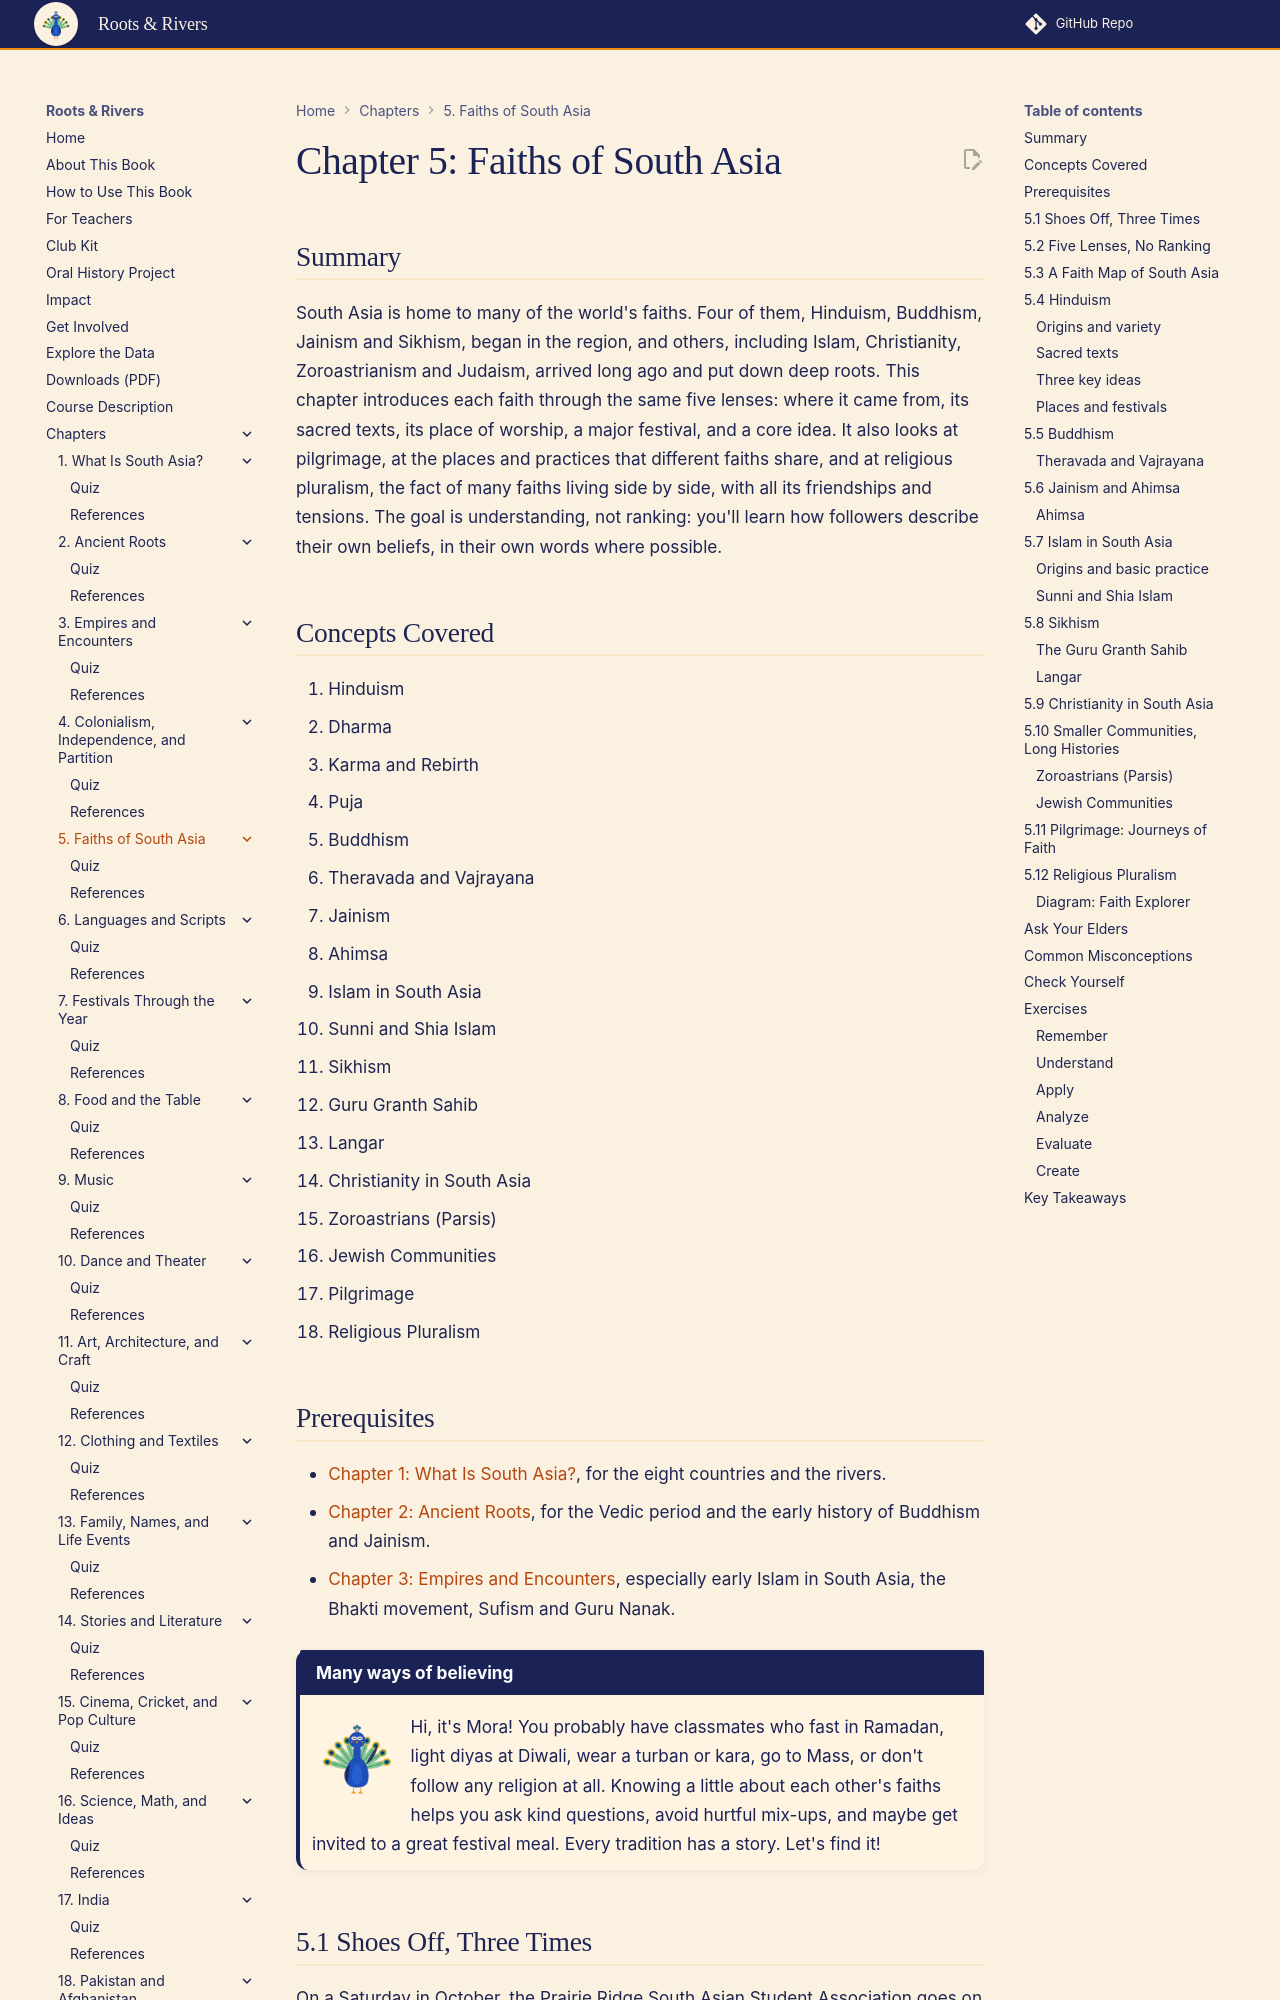

repository: aaryavvatts-lab/south-asian-culture-textbook · page: chapters/05-faiths-of-south-asia/index.html · generator: mkdocs

---
title: "Chapter 5: Faiths of South Asia"
description: "Meet the faiths of South Asia, from Hinduism, Islam and Buddhism to Sikhism, Jainism, Christianity, Parsis and Jewish communities, and compare them fairly."
image: /sims/ch05-faith-explorer/ch05-faith-explorer.png
date: 2026-10-22
version: 1.0
---

# Chapter 5: Faiths of South Asia

## Summary

South Asia is home to many of the world's faiths. Four of them, Hinduism, Buddhism, Jainism and Sikhism, began in the region, and others, including Islam, Christianity, Zoroastrianism and Judaism, arrived long ago and put down deep roots. This chapter introduces each faith through the same five lenses: where it came from, its sacred texts, its place of worship, a major festival, and a core idea. It also looks at pilgrimage, at the places and practices that different faiths share, and at religious pluralism, the fact of many faiths living side by side, with all its friendships and tensions. The goal is understanding, not ranking: you'll learn how followers describe their own beliefs, in their own words where possible.

## Concepts Covered

1. Hinduism
2. Dharma
3. Karma and Rebirth
4. Puja
5. Buddhism
6. Theravada and Vajrayana
7. Jainism
8. Ahimsa
9. Islam in South Asia
10. Sunni and Shia Islam
11. Sikhism
12. Guru Granth Sahib
13. Langar
14. Christianity in South Asia
15. Zoroastrians (Parsis)
16. Jewish Communities
17. Pilgrimage
18. Religious Pluralism

## Prerequisites

- [Chapter 1: What Is South Asia?](../01-what-is-south-asia/index.md), for the eight countries and the rivers.
- [Chapter 2: Ancient Roots](../02-ancient-roots/index.md), for the Vedic period and the early history of Buddhism and Jainism.
- [Chapter 3: Empires and Encounters](../03-empires-and-encounters/index.md), especially early Islam in South Asia, the Bhakti movement, Sufism and Guru Nanak.

!!! mascot-welcome "Many ways of believing"
    ![Mora waving hello](../../img/mascot/welcome.png){ class="mascot-admonition-img" }
    Hi, it's Mora! You probably have classmates who fast in Ramadan, light diyas at Diwali, wear a turban or kara, go to Mass, or don't follow any religion at all. Knowing a little about each other's faiths helps you ask kind questions, avoid hurtful mix-ups, and maybe get invited to a great festival meal. Every tradition has a story. Let's find it!
